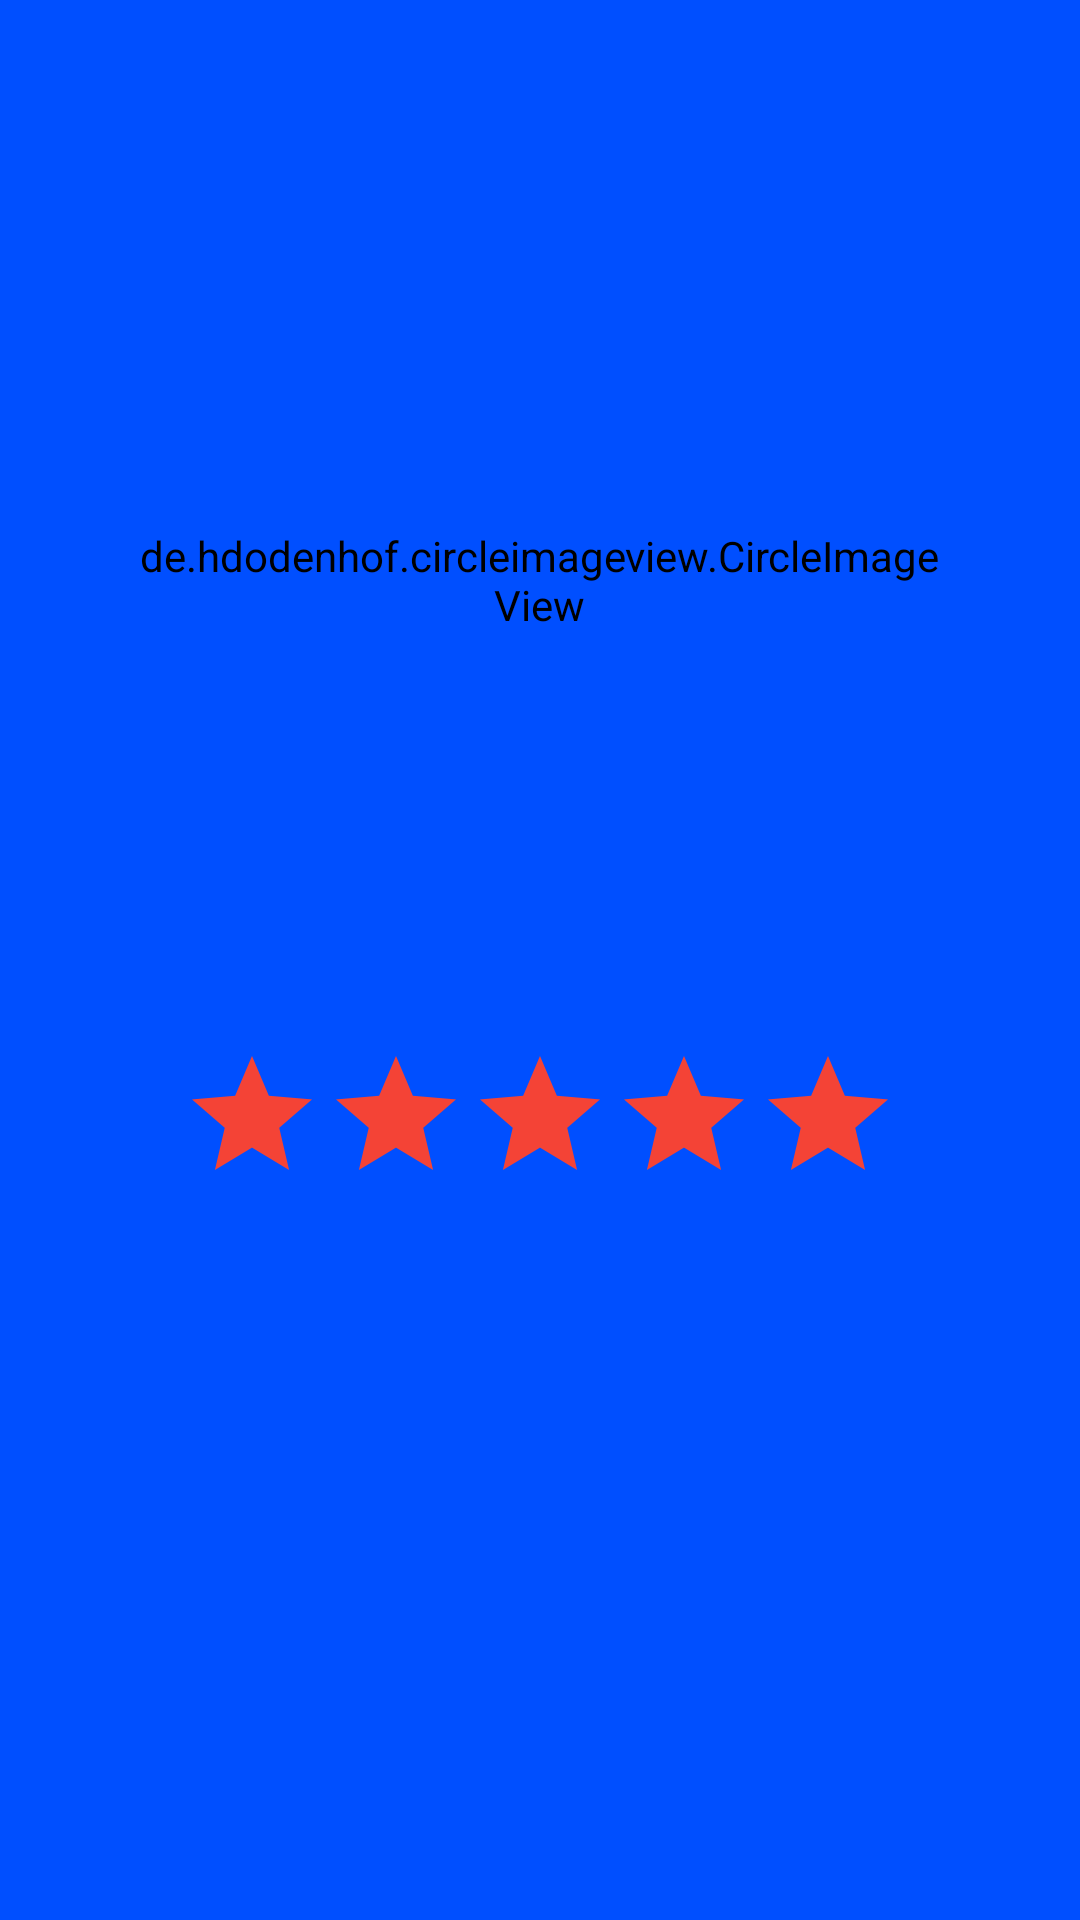

Here is an Android app screen rendered from its layout file. Give the layout XML and the strings, colors and styles it references.
<!-- AndroidManifest.xml: application theme Theme.DestinationRating -->
<!-- res/layout/star_edit_item.xml -->
<?xml version="1.0" encoding="utf-8"?>
<LinearLayout xmlns:android="http://schemas.android.com/apk/res/android"
    xmlns:app="http://schemas.android.com/apk/res-auto"
    android:layout_width="match_parent"
    android:layout_height="match_parent"
    android:layout_marginBottom="10dp"
    android:backgroundTint="@color/deep_blue"
    android:orientation="vertical"
    android:padding="20dp">

    <TextView
        android:id="@+id/idss"
        android:layout_width="wrap_content"
        android:layout_height="wrap_content"
        android:layout_alignParentStart="true"
        android:layout_alignParentTop="true"
        android:text="id"
        android:visibility="invisible" />

    <de.hdodenhof.circleimageview.CircleImageView
        android:id="@+id/img"
        android:layout_width="271dp"
        android:layout_height="309dp"
        android:layout_alignParentStart="true"
        android:layout_alignParentTop="true"
        android:layout_gravity="center"
        android:backgroundTint="@color/deep_blue"
        android:src="@mipmap/star"
        app:civ_border_width="3dp" />

    <RatingBar
        android:id="@+id/ratingBar"
        android:layout_width="wrap_content"
        android:layout_height="wrap_content"
        android:layout_gravity="center"
        android:clickable="true"
        android:numStars="5"
        android:progressBackgroundTint="#F44336"
        android:progressTint="#FFFB11"
        android:stepSize="0.1" />
</LinearLayout>
<!-- resources referenced by this layout -->
<resources>
  <color name="deep_blue">#004FFF</color>
  <!-- mipmap star: png bitmap (mipmap-hdpi, 67026 bytes) -->
  <style name="Theme.DestinationRating" parent="Base.Theme.DestinationRating." />
  <style name="Base.Theme.DestinationRating." parent="Theme.Material3.DayNight.NoActionBar">
          
          <item name="android:windowBackground">@color/deep_blue</item>
      </style>
</resources>
